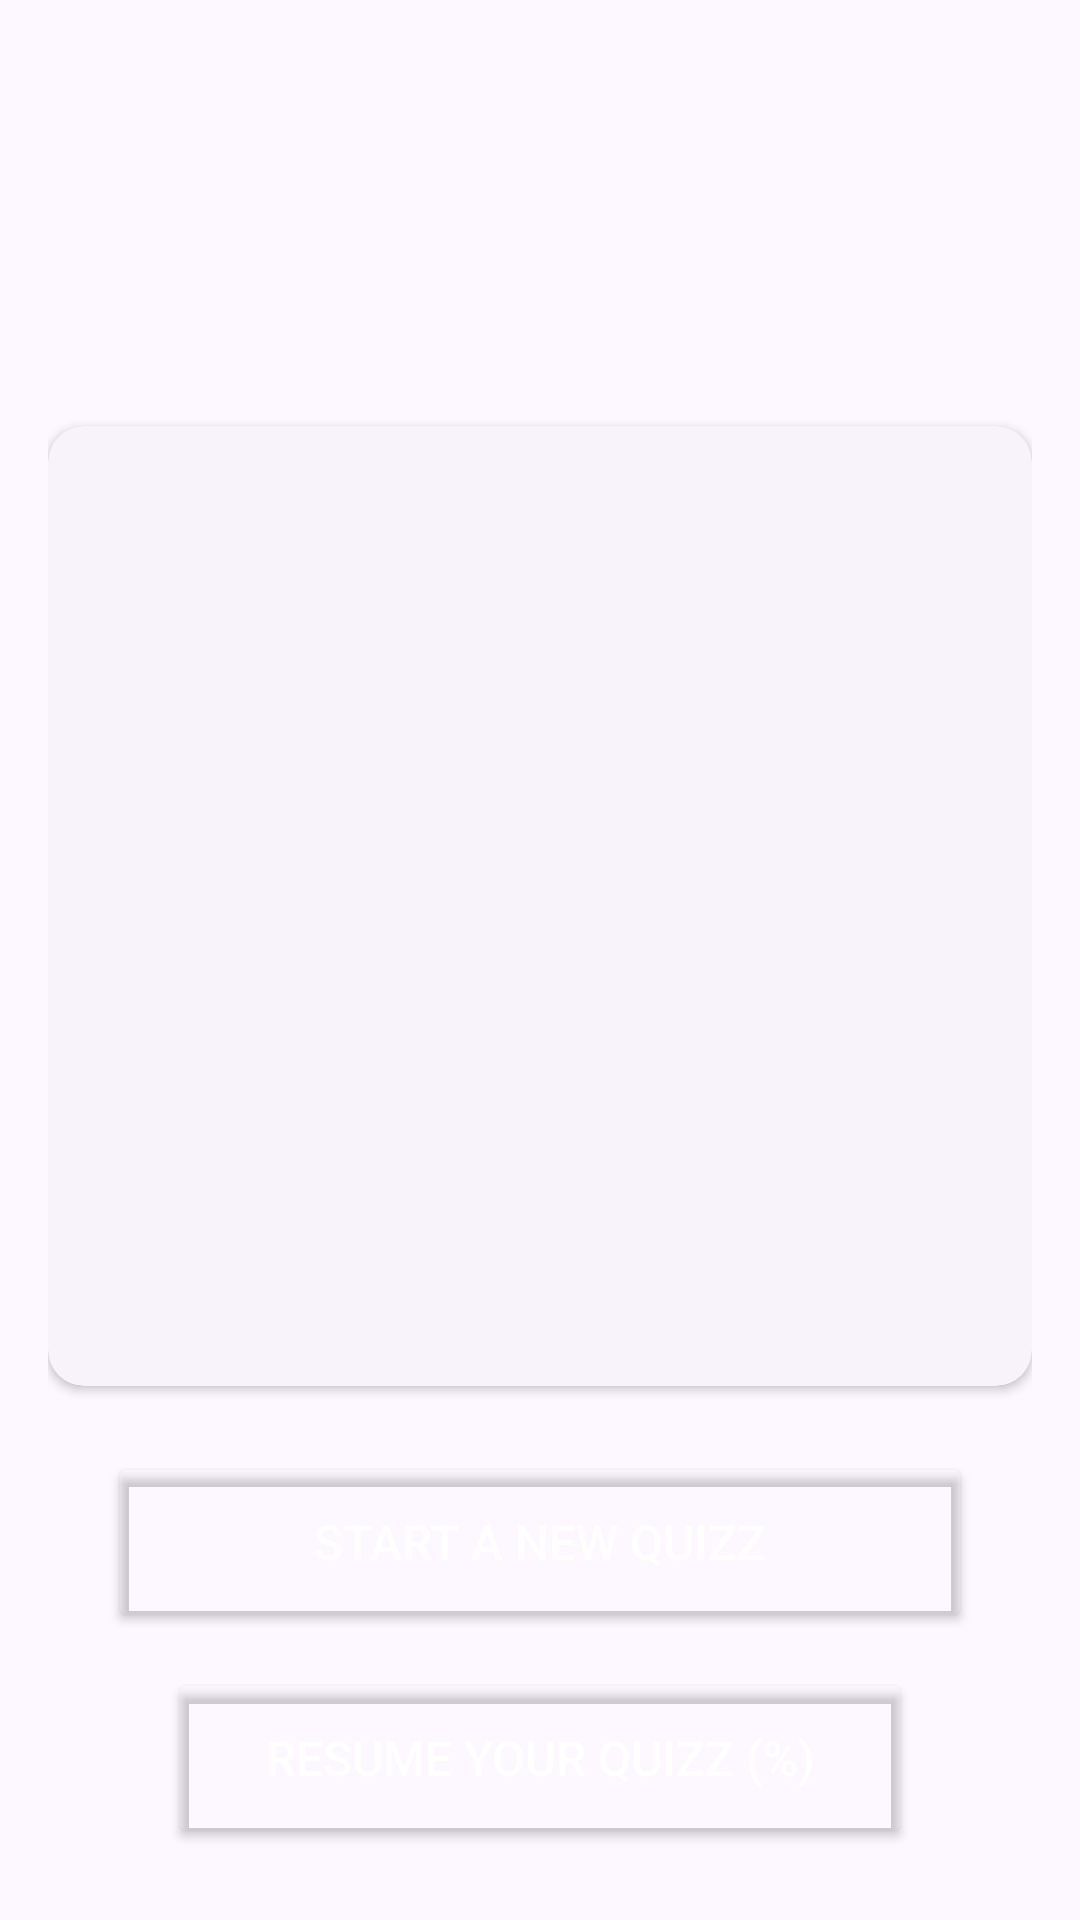

Android layout source for this screen:
<!-- AndroidManifest.xml: application theme AppTheme -->
<!-- res/layout/activity_home.xml -->
<?xml version="1.0" encoding="utf-8"?>
<androidx.constraintlayout.widget.ConstraintLayout
    xmlns:android="http://schemas.android.com/apk/res/android"
    xmlns:app="http://schemas.android.com/apk/res-auto"
    xmlns:tools="http://schemas.android.com/tools"
    android:id="@+id/main"
    android:layout_width="match_parent"
    android:layout_height="match_parent"
    tools:context=".HomeActivity">

    <LinearLayout
        android:layout_width="match_parent"
        android:layout_height="match_parent"
        android:orientation="vertical"
        android:layout_marginHorizontal="16dp"
        android:layout_marginVertical="12dp">

        <LinearLayout
            android:layout_width="match_parent"
            android:layout_height="wrap_content"
            android:orientation="horizontal"
            android:gravity="center_vertical">

            <com.google.android.material.button.MaterialButton
                android:id="@+id/language_switch"
                android:layout_width="wrap_content"
                android:layout_height="wrap_content"
                android:textAlignment="viewStart"
                android:layout_gravity="start"
                android:onClick="toggleLanguage"
                style="@style/Widget.Material3.Button.IconButton">
            </com.google.android.material.button.MaterialButton>

            <Space
                android:layout_width="wrap_content"
                android:layout_height="wrap_content"
                android:layout_weight="1"/>

            <com.google.android.material.button.MaterialButton
                android:id="@+id/theme_mode_switch"
                android:layout_width="wrap_content"
                android:layout_height="wrap_content"
                android:textAlignment="viewEnd"
                android:layout_gravity="end"
                android:onClick="toggleTheme"
                style="@style/Widget.Material3.Button.IconButton"
                android:layout_weight="0">
            </com.google.android.material.button.MaterialButton>
        </LinearLayout>

        <LinearLayout
            android:layout_width="match_parent"
            android:layout_height="wrap_content"
            android:orientation="horizontal"
            android:layout_marginTop="12dp"
            android:gravity="center_vertical">

            <TextView
                    android:id="@+id/welcome_text"
                    android:layout_width="wrap_content"
                    android:layout_height="wrap_content"
                    android:textAppearance="@style/TextAppearance.AppCompat.Display1"
                android:layout_weight="10"/>

            <com.google.android.material.button.MaterialButton
                android:id="@+id/button_edit_username"
                android:layout_width="wrap_content"
                android:layout_height="wrap_content"
                android:onClick="openEditUserNameBottomSheetDialog"
                style="@style/Widget.Material3.Button.IconButton"
                android:layout_weight="0">
            </com.google.android.material.button.MaterialButton>
        </LinearLayout>

        <androidx.cardview.widget.CardView
            android:layout_width="match_parent"
            android:layout_height="0dp"
            app:cardBackgroundColor="@color/md_theme_surfaceContainerLow"
            android:layout_weight="1"
            android:layout_marginVertical="22dp"
            app:cardCornerRadius="12dp">

            <LinearLayout
                android:layout_width="match_parent"
                android:layout_height="match_parent"
                android:orientation="vertical"
                android:layout_marginTop="8dp"
                android:gravity="center_vertical">

                <TextView
                    android:id="@+id/title_best_scores"
                    android:layout_width="match_parent"
                    android:layout_height="wrap_content"
                    android:textAlignment="center"
                    android:layout_marginTop="6dp"
                    android:textAppearance="@style/TextAppearance.Material3.TitleMedium" />

                <androidx.recyclerview.widget.RecyclerView
                    android:id="@+id/recycler_view_scores"
                    android:layout_width="match_parent"
                    android:layout_height="wrap_content"
                    android:layout_margin="16dp" />
            </LinearLayout>
        </androidx.cardview.widget.CardView>

        <Button
            android:id="@+id/button_start_new_quizz"
            android:layout_width="match_parent"
            android:layout_height="60dp"
            android:layout_marginHorizontal="20dp"
            android:layout_marginBottom="12dp"
            android:gravity="center"
            android:minWidth="120dp"
            android:onClick="startNewQuizz"
            android:text="@string/button_start_new_quizz"
            android:theme="@style/PrimaryElevatedButton"  />

        <Button
            android:id="@+id/button_resume_quizz"
            android:layout_width="match_parent"
            android:layout_height="60dp"
            android:layout_marginHorizontal="40dp"
            android:layout_marginBottom="12dp"
            android:gravity="center"
            android:minWidth="120dp"
            android:onClick="resumeQuizz"
            android:text="@string/button_resume_quizz"
            android:theme="@style/TertiaryElevatedButton" />
    </LinearLayout>

</androidx.constraintlayout.widget.ConstraintLayout>
<!-- resources referenced by this layout -->
<resources>
  <color name="md_theme_surfaceContainerLow">#F8F2FA</color>
  <string name="button_resume_quizz">Resume your quizz (%)</string>
  <string name="button_start_new_quizz">Start a new quizz</string>
  <style name="primaryRoundedCorners">
          <item name="cornerFamily">rounded</item>
          <item name="cornerSizeTopLeft">6dp</item>
          <item name="cornerSizeBottomLeft">6dp</item>
          <item name="cornerSizeTopRight">6dp</item>
          <item name="cornerSizeBottomRight">6dp</item>
      </style>
  <color name="md_theme_primary">#65558F</color>
  <color name="md_theme_onPrimary">#FFFFFF</color>
  <color name="md_theme_tertiary">#36618E</color>
  <color name="md_theme_onTertiary">#FFFFFF</color>
  <style name="AppBottomSheetDialogTheme" parent="Theme.Design.Light.BottomSheetDialog">
          <item name="bottomSheetStyle">@style/AppModalStyle</item>
      </style>
  <color name="md_theme_primaryContainer">#E9DDFF</color>
  <color name="md_theme_onPrimaryContainer">#201047</color>
  <color name="md_theme_secondary">#625B71</color>
  <color name="md_theme_onSecondary">#FFFFFF</color>
  <color name="md_theme_secondaryContainer">#E8DEF8</color>
  <color name="md_theme_onSecondaryContainer">#1E192B</color>
  <color name="md_theme_tertiaryContainer">#D2E4FF</color>
  <color name="md_theme_onTertiaryContainer">#001D36</color>
  <color name="md_theme_error">#BA1A1A</color>
  <color name="md_theme_onError">#FFFFFF</color>
  <color name="md_theme_errorContainer">#FFDAD6</color>
  <color name="md_theme_onErrorContainer">#410002</color>
  <color name="md_theme_background">#FDF7FF</color>
  <color name="md_theme_onBackground">#1D1B20</color>
  <color name="md_theme_surface">#FDF7FF</color>
  <color name="md_theme_onSurface">#1D1B20</color>
  <color name="md_theme_surfaceVariant">#E7E0EC</color>
  <color name="md_theme_onSurfaceVariant">#49454E</color>
  <color name="md_theme_outline">#7A757F</color>
  <color name="md_theme_outlineVariant">#CAC4CF</color>
  <color name="md_theme_inverseSurface">#322F35</color>
  <color name="md_theme_inverseOnSurface">#F5EFF7</color>
  <color name="md_theme_inversePrimary">#CFBDFE</color>
  <color name="md_theme_primaryFixed">#E9DDFF</color>
  <color name="md_theme_onPrimaryFixed">#201047</color>
  <color name="md_theme_primaryFixedDim">#CFBDFE</color>
  <color name="md_theme_onPrimaryFixedVariant">#4C3D75</color>
  <color name="md_theme_secondaryFixed">#E8DEF8</color>
  <color name="md_theme_onSecondaryFixed">#1E192B</color>
  <color name="md_theme_secondaryFixedDim">#CBC2DC</color>
  <color name="md_theme_onSecondaryFixedVariant">#4A4458</color>
  <color name="md_theme_tertiaryFixed">#D2E4FF</color>
  <color name="md_theme_onTertiaryFixed">#001D36</color>
  <color name="md_theme_tertiaryFixedDim">#A1CAFD</color>
  <color name="md_theme_onTertiaryFixedVariant">#1A4975</color>
  <color name="md_theme_surfaceDim">#DED8E0</color>
  <color name="md_theme_surfaceBright">#FDF7FF</color>
  <color name="md_theme_surfaceContainerLowest">#FFFFFF</color>
  <color name="md_theme_surfaceContainer">#F2ECF4</color>
  <color name="md_theme_surfaceContainerHigh">#ECE6EE</color>
  <color name="md_theme_surfaceContainerHighest">#E6E1E9</color>
  <style name="AppModalStyle" parent="Widget.Design.BottomSheet.Modal">
          <item name="android:background">@drawable/bottom_sheet_background</item>
          <item name="android:color">@color/md_theme_onSurface</item>
      </style>
  <!-- drawable bottom_sheet_background (drawable) -->
  <?xml version="1.0" encoding="utf-8"?>
  <shape xmlns:android="http://schemas.android.com/apk/res/android"
      android:shape="rectangle">
      <solid android:color="@color/md_theme_surfaceContainer"/>
      <corners android:topLeftRadius="6dp"
          android:topRightRadius="6dp"/>
  </shape>
</resources>
